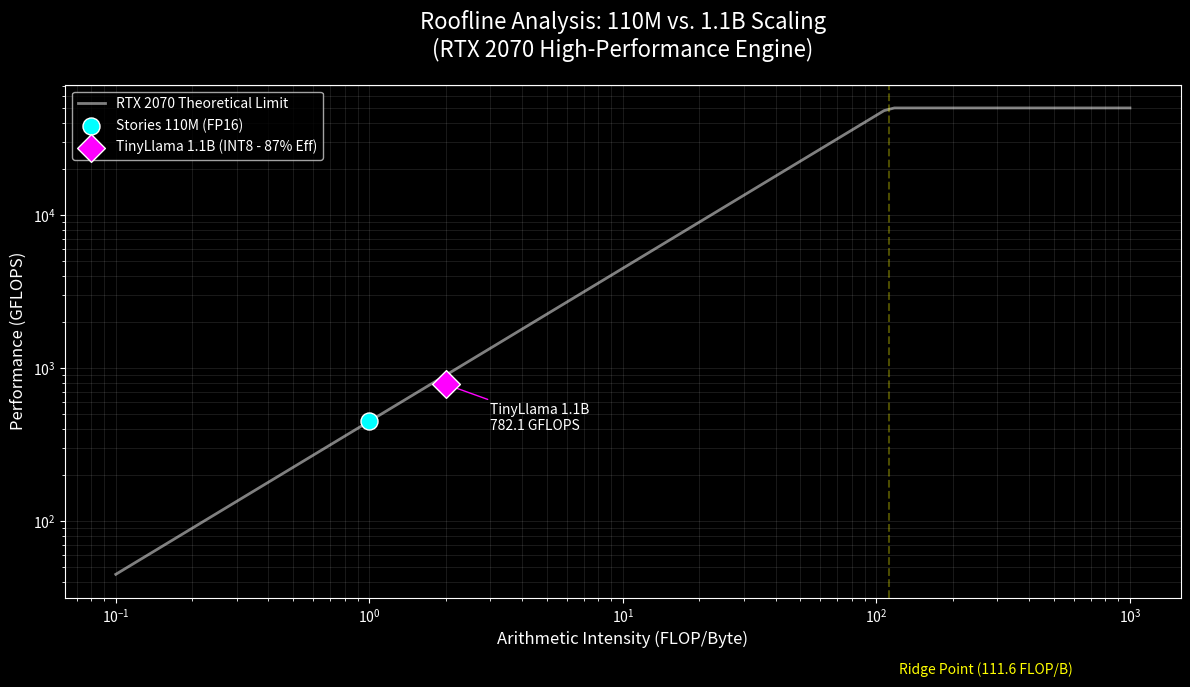

Source code (Python):
import matplotlib.pyplot as plt
import numpy as np

# Configurações do Hardware (RTX 2070)
peak_compute = 50000  # 50 TFLOPS em GFLOPS
bandwidth = 448       # 448 GB/s

# Dados reais do seu motor
intensity_110m = 1.0  # FP16 Batch 1
perf_110m = 450       # GFLOPS aprox

intensity_1b = 2.0    # INT8 (355 tok/s)
perf_1b = 782.12      # GFLOPS real

# Criar a linha do Roofline
x_ridge = peak_compute / bandwidth
x = np.logspace(-1, 3, 100)
y = np.minimum(peak_compute, bandwidth * x)

plt.style.use('dark_background')
plt.figure(figsize=(12, 7), dpi=200)

# Plot da curva Roofline
plt.loglog(x, y, label='RTX 2070 Theoretical Limit', color='white', linewidth=2, alpha=0.5)

# Plot dos seus pontos
plt.scatter(intensity_110m, perf_110m, color='cyan', s=150, edgecolors='white', zorder=5, label='Stories 110M (FP16)')
plt.scatter(intensity_1b, perf_1b, color='#ff00ff', s=200, marker='D', edgecolors='white', zorder=5, label='TinyLlama 1.1B (INT8 - 87% Eff)')

# Anotações
plt.annotate(f'TinyLlama 1.1B\n{perf_1b:.1f} GFLOPS', 
             xy=(intensity_1b, perf_1b), xytext=(intensity_1b*1.5, perf_1b*0.5),
             arrowprops=dict(arrowstyle='->', color='magenta'))

plt.axvline(x=x_ridge, color='yellow', linestyle='--', alpha=0.3)
plt.text(x_ridge*1.1, 10, f'Ridge Point ({x_ridge:.1f} FLOP/B)', color='yellow', fontsize=10)

plt.title('Roofline Analysis: 110M vs. 1.1B Scaling\n(RTX 2070 High-Performance Engine)', fontsize=16, pad=20)
plt.xlabel('Arithmetic Intensity (FLOP/Byte)', fontsize=12)
plt.ylabel('Performance (GFLOPS)', fontsize=12)
plt.grid(True, which="both", ls="-", alpha=0.1)
plt.legend(loc='upper left')

plt.tight_layout()
plt.savefig('roofline_final.png')
print("Gráfico 'roofline_final.png' gerado com sucesso!")
